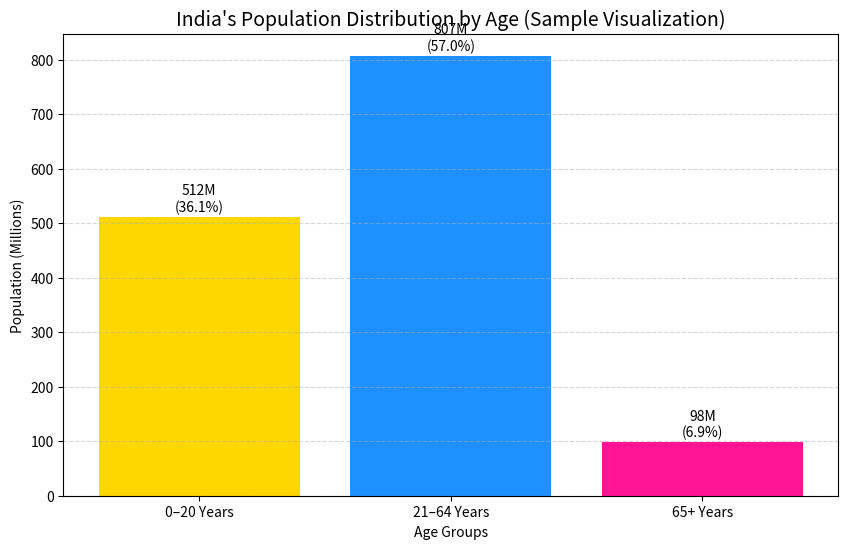
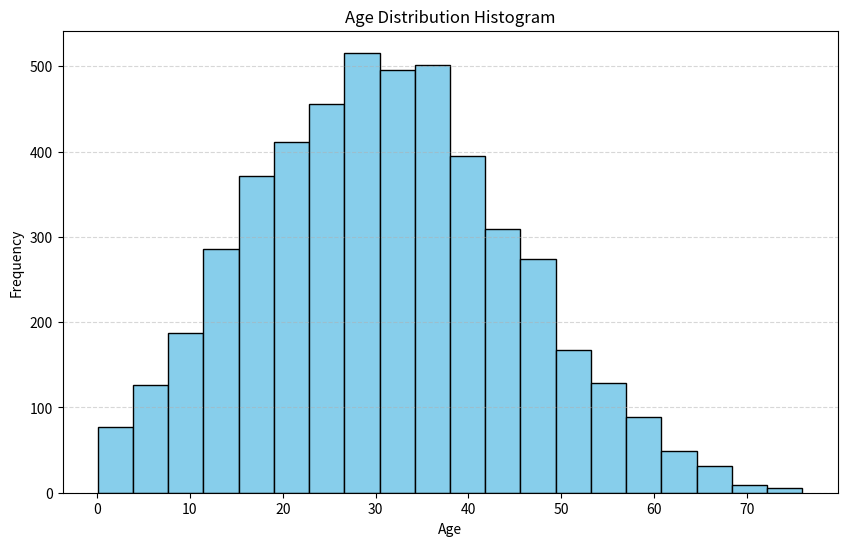

Reproduce these figures in Python, in order.
import matplotlib.pyplot as plt
import pandas as pd

# ----- Sample Dataset -----
data = {
    'Age Group': ['0–20 Years', '21–64 Years', '65+ Years'],
    'Population (Millions)': [512, 807, 98],
    'Percentage': [36.1, 57.0, 6.9]
}

df = pd.DataFrame(data)

# ----- Plotting -----
plt.figure(figsize=(10, 6))
bars = plt.bar(df['Age Group'], df['Population (Millions)'], color=['gold', 'dodgerblue', 'deeppink'])

# Add labels on top of bars
for bar, pct in zip(bars, df['Percentage']):
    yval = bar.get_height()
    plt.text(bar.get_x() + bar.get_width()/2, yval + 10,
             f'{yval}M\n({pct}%)', ha='center', fontsize=10)

plt.title("India's Population Distribution by Age (Sample Visualization)", fontsize=14)
plt.xlabel("Age Groups")
plt.ylabel("Population (Millions)")
plt.grid(axis='y', linestyle='--', alpha=0.5)

try:
    plt.show()
except Exception:
    # If running in a headless environment, save the figure instead
    plt.savefig('age_group_bar_plot.png', bbox_inches='tight')


# import matplotlib.pyplot as plt
import numpy as np

# Generating artificial continuous age data
ages = np.random.normal(loc=30, scale=15, size=5000)   # mean=30, std=15
ages = ages[(ages >= 0) & (ages <= 100)]

plt.figure(figsize=(10, 6))
plt.hist(ages, bins=20, color='skyblue', edgecolor='black')
plt.title("Age Distribution Histogram")
plt.xlabel("Age")
plt.ylabel("Frequency")
plt.grid(axis='y', linestyle='--', alpha=0.5)
try:
    plt.show()
except Exception:
    plt.savefig('age_histogram.png', bbox_inches='tight')
